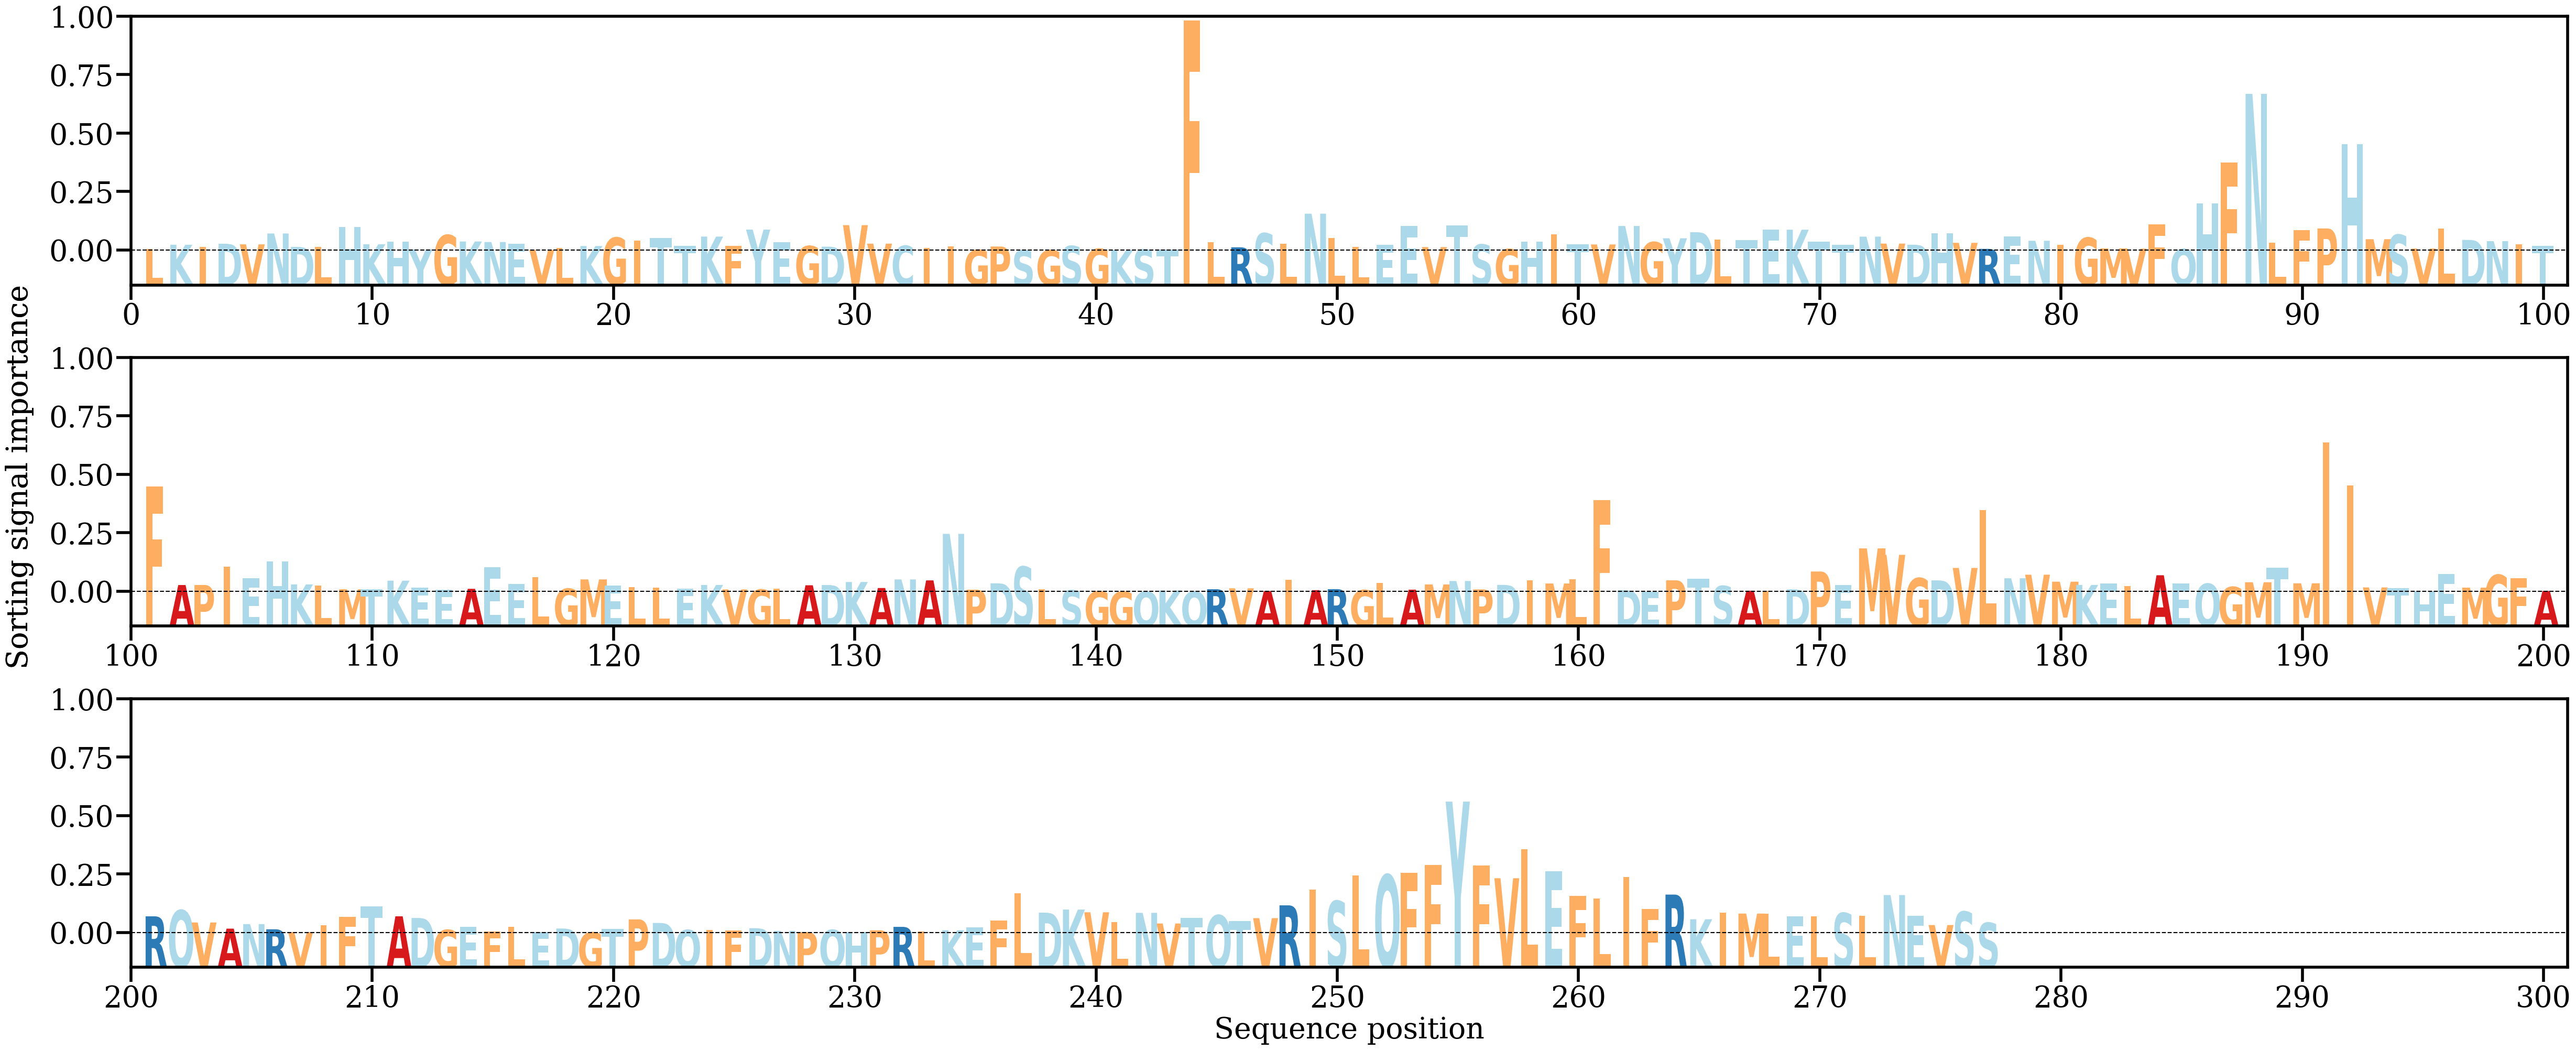

The table this chart was drawn from, first rows:
AA, Alpha
L, [0.00028102]
K, [0.00126762]
I, [0.00079153]
D, [0.00149727]
V, [0.00135497]
N, [0.00376256]
D, [0.00078749]
L, [0.00083022]
H, [0.0052508]
K, [0.00137638]
H, [0.00199624]
Y, [0.0002464]
G, [0.00341013]
K, [0.0019835]
N, [0.00186853]
E, [0.00152657]
V, [0.00013237]
L, [0.00055641]
K, [0.00098736]
G, [0.00284324]
I, [0.00214082]
T, [0.0027154]
T, [0.00107672]
K, [0.00307686]
F, [0.00099978]
Y, [0.00462675]
E, [0.00178033]
G, [0.00098166]
D, [0.00083866]
V, [0.00560644]
V, [0.0015159]
C, [0.00103668]
I, [0.00059212]
I, [0.00087434]
G, [0.00013856]
P, [0.0008761]
S, [3.8737602e-05]
G, [5.5171877e-05]
S, [0.0009906]
G, [0.00036897]
K, [9.7606506e-05]
S, [0.00021225]
T, [0.00021562]
F, [0.05091961]
L, [0.00181922]
R, [0.00070353]
S, [0.00379172]
L, [0.00154197]
N, [0.00814639]
L, [0.00281297]
L, [0.00073656]
E, [0.00131212]
E, [0.00538288]
V, [0.00074933]
T, [0.00559333]
S, [0.00132202]
G, [0.00030133]
H, [0.00194303]
I, [0.00352451]
T, [0.00139472]
... 217 more rows
